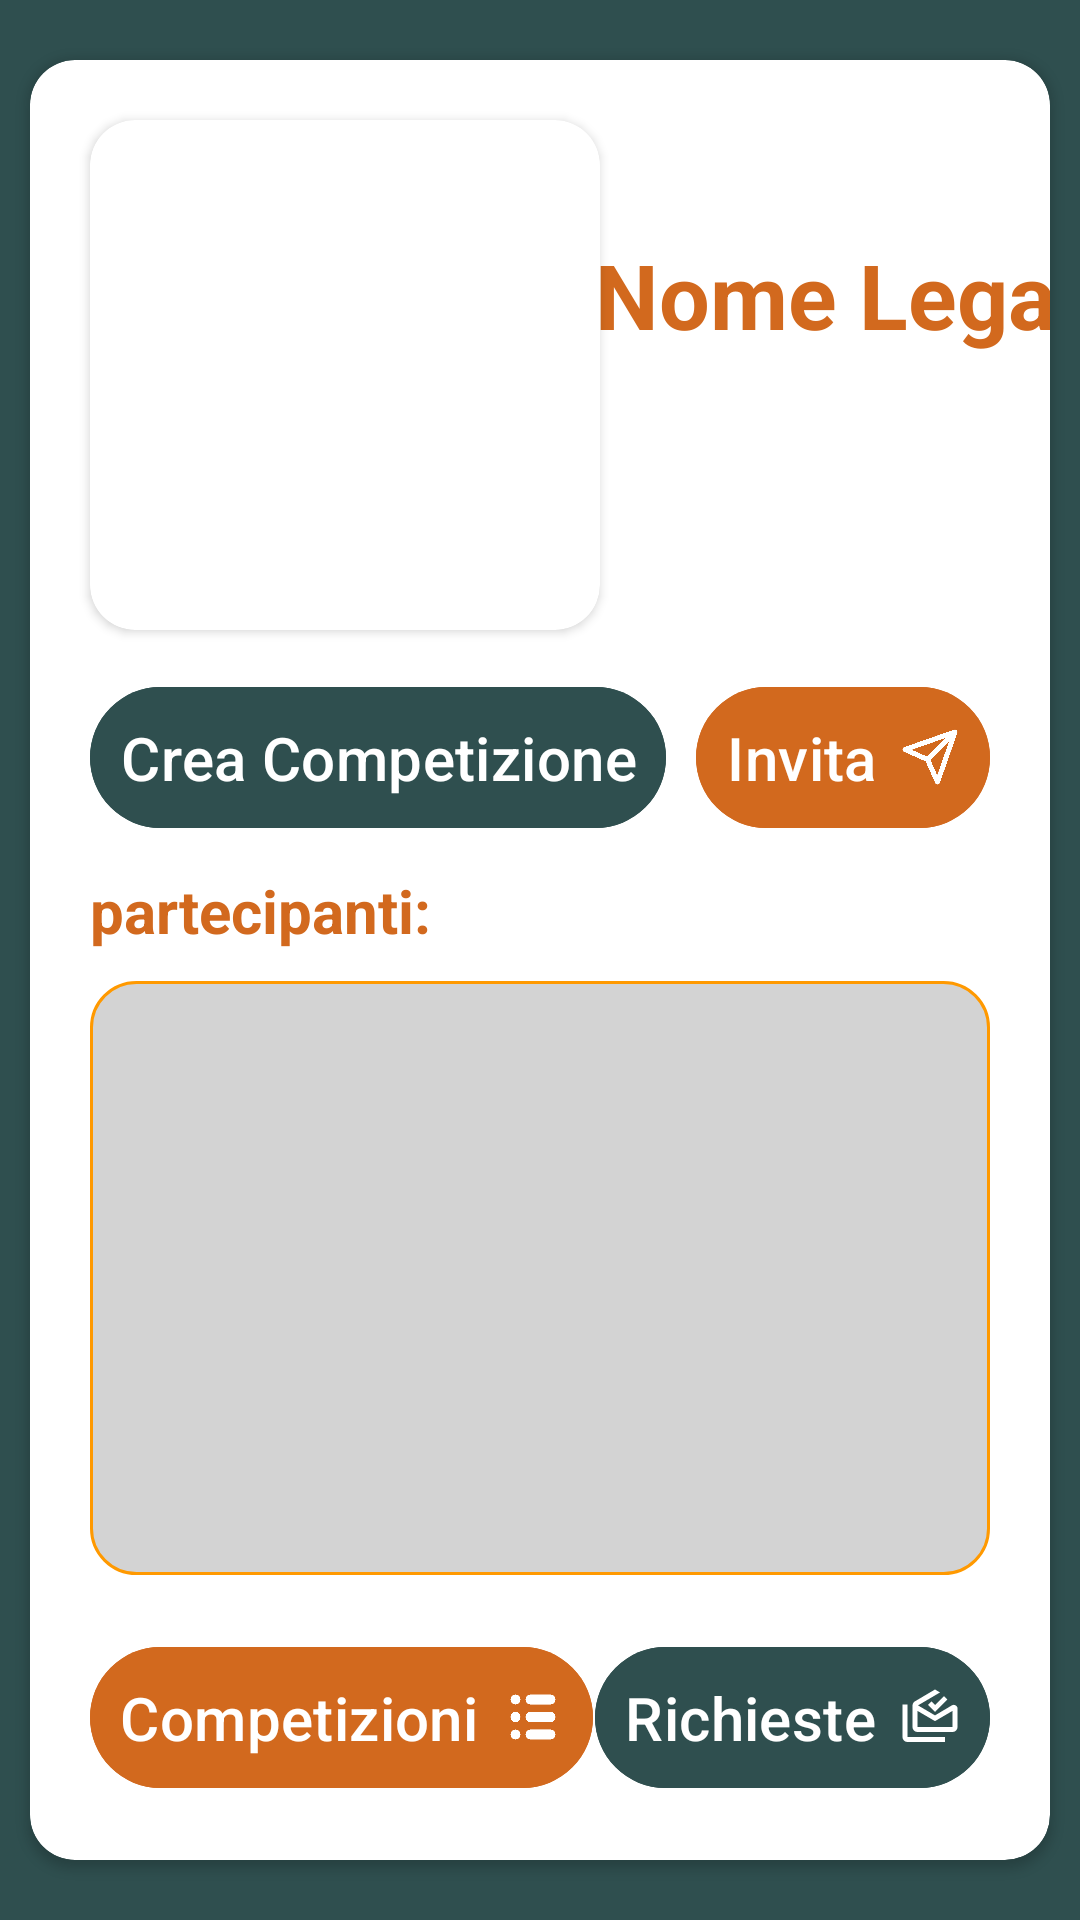

Android layout source for this screen:
<!-- AndroidManifest.xml: application theme Theme.DreamTeamManager -->
<!-- res/layout/fragment_legaview.xml -->
<?xml version="1.0" encoding="utf-8"?>
<androidx.constraintlayout.widget.ConstraintLayout xmlns:android="http://schemas.android.com/apk/res/android"
    xmlns:app="http://schemas.android.com/apk/res-auto"
    xmlns:tools="http://schemas.android.com/tools"
    android:layout_width="match_parent"
    android:layout_height="match_parent"
    android:background="@color/antracite"
    tools:context=".lega.LegaView">

    <ProgressBar
        android:id="@+id/progress_bar"
        android:layout_width="120dp"
        android:layout_height="120dp"
        android:background="@color/white"
        android:elevation="10dp"
        android:indeterminateTint="@color/arancione"
        android:padding="20dp"
        android:visibility="gone"
        app:layout_constraintBottom_toBottomOf="parent"
        app:layout_constraintEnd_toEndOf="parent"
        app:layout_constraintStart_toStartOf="parent"
        app:layout_constraintTop_toTopOf="parent" />

    <androidx.cardview.widget.CardView
        android:id="@+id/cardview"
        android:layout_width="match_parent"
        android:layout_height="match_parent"
        android:layout_marginStart="10dp"
        android:layout_marginTop="20dp"
        android:layout_marginEnd="10dp"
        android:layout_marginBottom="20dp"
        app:cardCornerRadius="15dp"
        app:layout_constraintBottom_toBottomOf="parent"
        app:layout_constraintEnd_toEndOf="parent"
        app:layout_constraintStart_toStartOf="parent"
        app:layout_constraintTop_toTopOf="parent">

        <androidx.constraintlayout.widget.ConstraintLayout
            android:layout_width="match_parent"
            android:layout_height="match_parent">

            <TextView
                android:id="@+id/nomelega"
                android:layout_width="155dp"
                android:layout_height="wrap_content"
                android:layout_margin="20dp"
                android:text="Nome Lega"
                android:textColor="@color/arancione"
                android:textSize="30sp"
                android:textStyle="bold"
                android:textAlignment="center"
                app:layout_constraintBottom_toBottomOf="@+id/cardviewlega"
                app:layout_constraintEnd_toEndOf="parent"
                app:layout_constraintStart_toEndOf="@+id/cardviewlega"
                app:layout_constraintTop_toTopOf="@+id/cardviewlega"
                app:layout_constraintVertical_bias="0.2" />

            <androidx.cardview.widget.CardView
                android:id="@id/cardviewlega"
                android:layout_width="wrap_content"
                android:layout_height="wrap_content"
                app:cardCornerRadius="15dp"
                android:layout_marginStart="20dp"
                android:layout_marginTop="20dp"
                app:layout_constraintBottom_toTopOf="@+id/invitaButton"
                app:layout_constraintEnd_toEndOf="parent"
                app:layout_constraintHorizontal_bias="0.0"
                app:layout_constraintStart_toStartOf="parent"
                app:layout_constraintTop_toTopOf="parent"
                app:layout_constraintVertical_bias="0.0">

                <ImageView
                    android:id="@+id/imageView"
                    android:layout_width="170dp"
                    android:layout_height="170dp"
                     />

            </androidx.cardview.widget.CardView>

            <TextView
                android:id="@+id/textpartecipanti"
                android:layout_width="wrap_content"
                android:layout_height="wrap_content"
                android:layout_marginStart="20dp"
                android:text="partecipanti:"
                android:textColor="@color/arancione"
                android:textSize="20sp"
                android:textStyle="bold"
                app:layout_constraintBottom_toTopOf="@+id/barrier1"
                app:layout_constraintEnd_toEndOf="parent"
                app:layout_constraintHorizontal_bias="0.0"
                app:layout_constraintStart_toStartOf="parent"
                app:layout_constraintTop_toBottomOf="@+id/CreaCompetizioneButton" />

            <androidx.recyclerview.widget.RecyclerView
                android:id="@+id/recview"
                android:layout_width="match_parent"
                android:layout_height="0dp"
                android:layout_marginStart="20dp"
                android:layout_marginEnd="20dp"
                android:background="@drawable/shape"
                android:paddingTop="5dp"
                android:paddingBottom="5dp"
                app:layout_constraintBottom_toTopOf="@id/barrier2"
                app:layout_constraintEnd_toEndOf="parent"
                app:layout_constraintStart_toStartOf="parent"
                app:layout_constraintTop_toBottomOf="@id/barrier1" />

            <com.google.android.material.button.MaterialButton
                android:id="@+id/VisualizzaRichiesteButton"
                android:layout_width="wrap_content"
                android:layout_height="wrap_content"
                android:layout_marginEnd="20dp"
                android:backgroundTint="@color/antracite"
                android:padding="10dp"
                android:text="Richieste"
                android:textColor="@color/white"
                android:textSize="20sp"
                app:icon="@drawable/material_symbols__notification_multiple_outline"
                app:iconGravity="end"
                app:iconSize="20dp"
                app:layout_constraintBottom_toBottomOf="parent"
                app:layout_constraintEnd_toEndOf="parent"
                app:layout_constraintHorizontal_bias="1.0"
                app:layout_constraintStart_toEndOf="@+id/CompetizioniButton"
                app:layout_constraintTop_toBottomOf="@+id/recview" />

            <com.google.android.material.button.MaterialButton
                android:id="@+id/CompetizioniButton"
                android:layout_width="wrap_content"
                android:layout_height="wrap_content"
                android:layout_margin="20dp"
                android:backgroundTint="@color/arancione"
                android:padding="10dp"
                android:text="Competizioni"
                android:textColor="@color/white"
                android:textSize="20sp"
                app:icon="@drawable/line_md__list_3_filled"
                app:iconGravity="end"
                app:iconSize="20dp"
                app:layout_constraintBottom_toBottomOf="parent"
                app:layout_constraintEnd_toEndOf="parent"
                app:layout_constraintHorizontal_bias="0.0"
                app:layout_constraintStart_toStartOf="parent"
                app:layout_constraintTop_toBottomOf="@id/barrier2" />

            <com.google.android.material.button.MaterialButton
                android:id="@+id/CreaCompetizioneButton"
                android:layout_width="wrap_content"
                android:layout_height="wrap_content"
                android:layout_marginStart="20dp"
                android:layout_marginTop="5dp"
                android:backgroundTint="@color/antracite"
                android:padding="10dp"
                android:text="Crea Competizione"
                android:textColor="@color/white"
                android:textSize="20sp"
                app:icon="@drawable/baseline_add_24"
                app:iconGravity="end"
                app:iconSize="20dp"
                app:layout_constraintBottom_toTopOf="@+id/textpartecipanti"
                app:layout_constraintEnd_toEndOf="parent"
                app:layout_constraintHorizontal_bias="0.0"
                app:layout_constraintStart_toStartOf="parent"
                app:layout_constraintTop_toBottomOf="@+id/cardviewlega" />

            <com.google.android.material.button.MaterialButton
                android:id="@+id/invitaButton"
                android:layout_width="wrap_content"
                android:layout_height="wrap_content"
                android:layout_marginEnd="20dp"
                android:backgroundTint="@color/arancione"
                android:padding="10dp"
                android:text="Invita"
                android:textColor="@color/white"
                android:textSize="20sp"
                app:icon="@drawable/lucide__send"
                app:iconGravity="end"
                app:iconSize="20dp"
                app:layout_constraintBaseline_toBaselineOf="@+id/CreaCompetizioneButton"
                app:layout_constraintEnd_toEndOf="parent"
                app:layout_constraintHorizontal_bias="1.0"
                app:layout_constraintStart_toEndOf="@+id/CreaCompetizioneButton" />

            <androidx.constraintlayout.widget.Barrier
                android:id="@+id/barrier1"
                android:layout_width="wrap_content"
                android:layout_height="wrap_content"
                app:barrierDirection="bottom"
                app:barrierMargin="10dp"
                app:constraint_referenced_ids="textpartecipanti" />

            <androidx.constraintlayout.widget.Barrier
                android:id="@+id/barrier2"
                android:layout_width="wrap_content"
                android:layout_height="wrap_content"
                app:barrierDirection="top"
                app:constraint_referenced_ids="CompetizioniButton" />

        </androidx.constraintlayout.widget.ConstraintLayout>


    </androidx.cardview.widget.CardView>

</androidx.constraintlayout.widget.ConstraintLayout>
<!-- resources referenced by this layout -->
<resources>
  <color name="antracite">#2F4F4F</color>
  <color name="arancione">#D2691E</color>
  <color name="white">#FFFFFFFF</color>
  <!-- drawable line_md__list_3_filled: png bitmap (drawable, 43125 bytes) -->
  <!-- drawable lucide__send: png bitmap (drawable, 59453 bytes) -->
  <!-- drawable material_symbols__notification_multiple_outline (drawable) -->
  <vector xmlns:android="http://schemas.android.com/apk/res/android"
      android:width="36dp"
      android:height="36dp"
      android:viewportWidth="24"
      android:viewportHeight="24">
      <path
          android:fillColor="#d2691e"
          android:pathData="M3,22q-0.825,0 -1.412,-0.587T1,20L1,7h2v13h15v2zM14,13.65l-7,-4.1L7,16h14L21,9.55zM7,18q-0.825,0 -1.412,-0.587T5,16L5,7.5q0,-0.525 0.238,-1t0.712,-0.75L14,1l2,1.175L7.2,7.35l6.8,4l6.75,-4q0.375,-0.225 0.763,-0.212t0.737,0.212t0.55,0.538t0.2,0.762L23,16q0,0.825 -0.587,1.413T21,18zM14,10l-2.8,-2.8l1.4,-1.4L14,7.2l3.55,-3.55l1.4,1.4zM14,16h7L7,16z" />
  </vector>
  <!-- drawable shape (drawable) -->
  <?xml version="1.0" encoding="utf-8"?>
  <shape xmlns:android="http://schemas.android.com/apk/res/android">
  
      
      <solid android:color="@color/grigioperla" />
  
      
      <stroke android:width="1dp" android:color="#ff9900" />
  
      
      <corners android:radius="15dp" />
  </shape>
  <style name="Theme.DreamTeamManager" parent="Base.Theme.DreamTeamManager" />
  <color name="grigioperla">#D3D3D3</color>
  <style name="Base.Theme.DreamTeamManager" parent="Theme.Material3.DayNight.NoActionBar">
          
          
      </style>
</resources>
